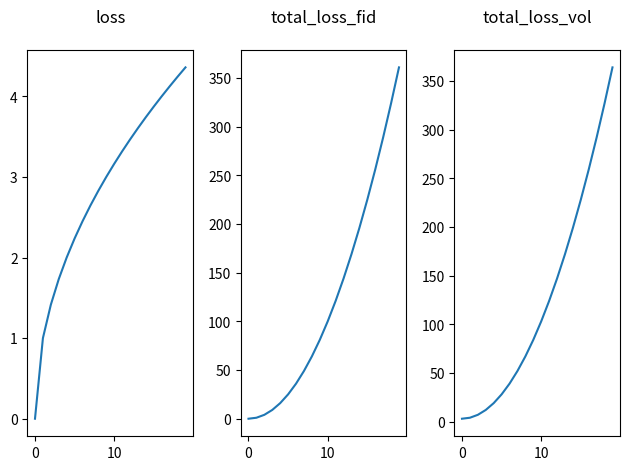

Source code (Python):
""" Tracer classes to trace values of various arrays during gradient descent"""
from abc import ABC
import numpy as np

import matplotlib.pyplot as plt

def functor_extract_scalar_at_idx(idx):
    def extract_scalar_at_idx(fw, arr_name):
        return(np.squeeze(getattr(fw, arr_name)[idx]).item())
    return(extract_scalar_at_idx)

def extract_scalar(fw, name):
    return(np.squeeze(getattr(fw, name)).item())

def functor_extract_scalar_from_manifold_at_idx(man_idx, idx):
    """Creates a function that will extract an index in the manifold"""
    def extract_scalar_from_manifold_at_idx(fw, name):
        return(np.squeeze(fw.manifold[...,man_idx][idx]).item())
    return(extract_scalar_from_manifold_at_idx)


class Tracer(ABC):
    
    """Abstract class to trace the values in the Free Water Gradient Descent"""

    def __init__(self, val_names, split_char=","):
        self.val_list = []
        self.val_names = self.guess_val_names(val_names, split_char)
        func = self.get_default_extract_func()
        self.extract_funcd = {name:func for name in self.val_names}
        self.rec = None

    def get_default_extract_func(self):
        """ Get default extractor funcs. Overridden in derived classes """
        return(extract_scalar)

    def set_extract_func(self, val_name, func):
        self.extract_funcd[val_name] = func
        
    def guess_val_names(self, names, split_char=","):
        """If names is a string them split it on split_char, 
            else it is a list of strings"""
        val_names = names
        if isinstance(names, str):
            val_names = names.split(split_char)
        return(val_names)

    def trace(self, location, fw):
        """Try to call the function named trace + location """
        func_name = "trace" + location
        return (getattr(self, func_name)(fw))

    def trace_after_increments_compute(self, fw):
        pass
    
    def trace_after_loss_functions(self, fw):
        pass
    
    def trace_after_increment(self, fw):
        pass
    
    def trace_after_constrain(self, fw):
        pass
    
    def add_vals_to_list(self, fw):
        """ Call all the extractor functions """
        vals = [self.extract_funcd[name](fw, name) for name in self.val_names]
        self.val_list.append(vals)
    
    def finalize(self, fw):
        if self.val_list:
            self.rec = np.rec.fromrecords(self.val_list, names=self.val_names)

    def check_if_finalized(self):
        if self.rec is None:
            raise ValueError("Tracer is not finalized")

    def plot_separate(self, **figargs):
        self.check_if_finalized()
        fig, axes = plt.subplots((len(self.val_names) - 1) // 3 + 1, 
                3, sharex=True, **figargs)
        for i, val in enumerate(self.val_names):
            if len(self.val_names) > 3:
                ax = axes[i // 3, i % 3]
            else:
                ax = axes[i % 3]
            ax.set_title(val, y=1.05)
            ax.ticklabel_format(style="plain")
            ax.plot(self.rec[val])
        plt.tight_layout()

    def plot_overlaid(self, **figargs):
        self.check_if_finalized()
        fig = plt.figure(**figargs)
        ax = fig.gca()
        for val in self.val_names:
            ax.plot(self.rec[val], label=val)
            ax.set_xlabel("Iteration")
        plt.legend()


class LossTracer(Tracer):
    """Trace the loss values"""
    
    def __init__(self, val_names="loss,total_loss_fid,total_loss_vol"):
        Tracer.__init__(self, val_names)

    def get_default_extract_func(self):
        return(extract_scalar)
        
    def trace_after_loss_functions(self, fw):
        self.add_vals_to_list(fw)

class IdxTracer(Tracer):
    """Trace values at one index"""
        
    def __init__(self, idx, 
            val_names="loss_vol,loss_fid,f,finc,x4inc,detg,x4m"):
        self.idx = idx
        Tracer.__init__(self, val_names)
        if "x4m" in self.val_names:
            self.set_extract_func("x4m", 
                functor_extract_scalar_from_manifold_at_idx(0, self.idx))

    def get_default_extract_func(self):
        return(functor_extract_scalar_at_idx(self.idx))
    
    def trace_after_loss_functions(self, fw):
        self.add_vals_to_list(fw)

    def plot_overlaid(self):
        Tracer.plot_overlaid(self)
        plt.ylabel("Loss Value")

if __name__ == "__main__":
    # test out the loss tracer
    lt = LossTracer()
    class FW: # create a fake class
        pass
    fw = FW()
    for i in range(20):
        # create some fake numpy arrays
        fw.total_loss_fid = np.array(i ** 2)
        fw.total_loss_vol = np.array(i ** 2 + 3)
        fw.loss = np.sqrt(i)
        # feed the fake values to the loss tracer
        lt.trace_after_loss_functions(fw)
    # finalize tracer and plot
    lt.finalize(fw)
    lt.plot_separate()
